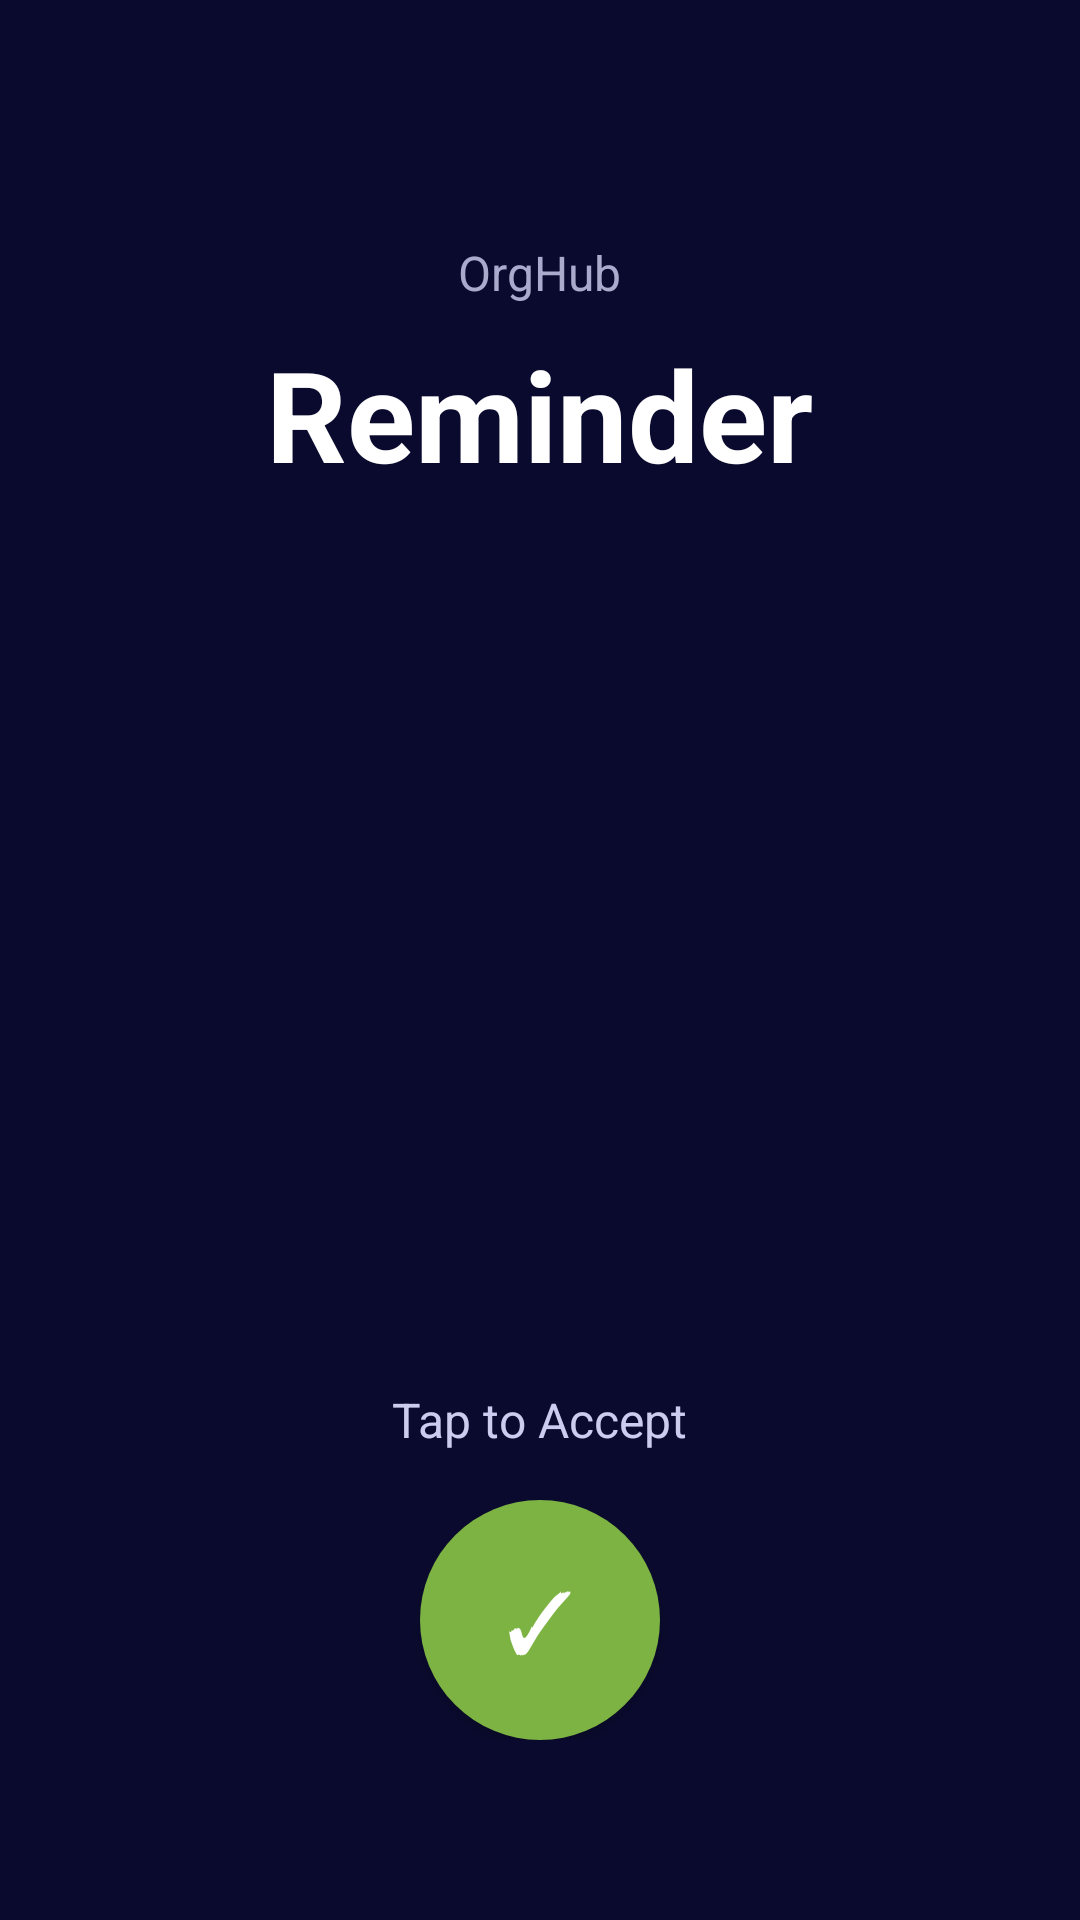

Android layout source for this screen:
<!-- AndroidManifest.xml: application theme AppTheme -->
<!-- res/layout/activity_call.xml -->
<?xml version="1.0" encoding="utf-8"?>
<RelativeLayout xmlns:android="http://schemas.android.com/apk/res/android"
    android:layout_width="match_parent"
    android:layout_height="match_parent"
    android:background="@color/dark_blue">

    
    <LinearLayout
        android:id="@+id/topInfo"
        android:layout_width="match_parent"
        android:layout_height="wrap_content"
        android:layout_marginTop="80dp"
        android:orientation="vertical"
        android:gravity="center">

        <TextView
            android:layout_width="wrap_content"
            android:layout_height="wrap_content"
            android:text="OrgHub"
            android:textColor="#AAAACC"
            android:textSize="16sp" />

        <TextView
            android:layout_width="wrap_content"
            android:layout_height="wrap_content"
            android:text="Reminder"
            android:textColor="@color/white"
            android:textSize="42sp"
            android:textStyle="bold"
            android:layout_marginTop="8dp" />

        <TextView
            android:id="@+id/tvSubject"
            android:layout_width="wrap_content"
            android:layout_height="wrap_content"
            android:textColor="#CCCCEE"
            android:textSize="18sp"
            android:layout_marginTop="8dp"
            android:gravity="center"
            android:paddingHorizontal="32dp" />

        <TextView
            android:id="@+id/tvDateTime"
            android:layout_width="wrap_content"
            android:layout_height="wrap_content"
            android:textColor="@color/white"
            android:textSize="18sp"
            android:textStyle="bold"
            android:layout_marginTop="12dp" />

    </LinearLayout>

    
    <LinearLayout
        android:id="@+id/layoutIncoming"
        android:layout_width="match_parent"
        android:layout_height="wrap_content"
        android:layout_alignParentBottom="true"
        android:layout_marginBottom="60dp"
        android:orientation="vertical"
        android:gravity="center">

        <TextView
            android:layout_width="wrap_content"
            android:layout_height="wrap_content"
            android:text="Tap to Accept"
            android:textColor="#CCCCEE"
            android:textSize="16sp"
            android:layout_marginBottom="16dp" />

        <Button
            android:id="@+id/btnAccept"
            android:layout_width="80dp"
            android:layout_height="80dp"
            android:text="✓"
            android:textSize="28sp"
            android:textColor="@color/white"
            android:background="@drawable/bg_green_circle" />

    </LinearLayout>

    
    <LinearLayout
        android:id="@+id/layoutActive"
        android:layout_width="match_parent"
        android:layout_height="wrap_content"
        android:layout_alignParentBottom="true"
        android:layout_marginBottom="60dp"
        android:orientation="vertical"
        android:gravity="center"
        android:visibility="gone">

        <LinearLayout
            android:layout_width="wrap_content"
            android:layout_height="wrap_content"
            android:orientation="horizontal"
            android:gravity="center"
            android:layout_marginBottom="32dp">

            <LinearLayout
                android:layout_width="wrap_content"
                android:layout_height="wrap_content"
                android:orientation="vertical"
                android:gravity="center"
                android:layout_marginEnd="48dp">

                <ImageButton
                    android:id="@+id/btnMute"
                    android:layout_width="72dp"
                    android:layout_height="72dp"
                    android:background="@drawable/bg_blue_circle"
                    android:src="@android:drawable/ic_lock_silent_mode_off"
                    android:tint="@color/white"
                    android:padding="16dp" />

                <TextView
                    android:layout_width="wrap_content"
                    android:layout_height="wrap_content"
                    android:text="Mute"
                    android:textColor="@color/grey"
                    android:textSize="12sp"
                    android:layout_marginTop="6dp" />

            </LinearLayout>

            <LinearLayout
                android:layout_width="wrap_content"
                android:layout_height="wrap_content"
                android:orientation="vertical"
                android:gravity="center">

                <ImageButton
                    android:id="@+id/btnPause"
                    android:layout_width="72dp"
                    android:layout_height="72dp"
                    android:background="@drawable/bg_dark_circle"
                    android:src="@android:drawable/ic_media_pause"
                    android:tint="@color/white"
                    android:padding="16dp" />

                <TextView
                    android:layout_width="wrap_content"
                    android:layout_height="wrap_content"
                    android:text="Pause"
                    android:textColor="@color/grey"
                    android:textSize="12sp"
                    android:layout_marginTop="6dp" />

            </LinearLayout>

        </LinearLayout>

        <LinearLayout
            android:layout_width="wrap_content"
            android:layout_height="wrap_content"
            android:orientation="vertical"
            android:gravity="center">

            <Button
                android:id="@+id/btnHangUp"
                android:layout_width="80dp"
                android:layout_height="80dp"
                android:text="✕"
                android:textSize="28sp"
                android:textColor="@color/white"
                android:background="@drawable/bg_orange_circle" />

            <TextView
                android:layout_width="wrap_content"
                android:layout_height="wrap_content"
                android:text="Hang Up"
                android:textColor="@color/grey"
                android:textSize="12sp"
                android:layout_marginTop="6dp" />

        </LinearLayout>

    </LinearLayout>

</RelativeLayout>
<!-- resources referenced by this layout -->
<resources>
  <color name="dark_blue">#FF0A0A2E</color>
  <color name="grey">#FF888899</color>
  <color name="white">#FFFFFFFF</color>
  <!-- drawable bg_blue_circle (drawable) -->
  <?xml version="1.0" encoding="utf-8"?>
  <shape xmlns:android="http://schemas.android.com/apk/res/android" android:shape="oval">
      <solid android:color="#FF2196F3" />
  </shape>
  <!-- drawable bg_dark_circle (drawable) -->
  <?xml version="1.0" encoding="utf-8"?>
  <shape xmlns:android="http://schemas.android.com/apk/res/android" android:shape="oval">
      <solid android:color="#FF2A2A2A" />
  </shape>
  <!-- drawable bg_green_circle (drawable) -->
  <?xml version="1.0" encoding="utf-8"?>
  <shape xmlns:android="http://schemas.android.com/apk/res/android" android:shape="oval">
      <solid android:color="#FF7CB342" />
  </shape>
  <!-- drawable bg_orange_circle (drawable) -->
  <?xml version="1.0" encoding="utf-8"?>
  <shape xmlns:android="http://schemas.android.com/apk/res/android" android:shape="oval">
      <solid android:color="#FFFF5722" />
  </shape>
  <style name="AppTheme" parent="Theme.AppCompat.NoActionBar">
          <item name="colorPrimary">#FF8B9A2A</item>
          <item name="colorPrimaryDark">#FF000000</item>
          <item name="colorAccent">#FF2196F3</item>
          <item name="android:windowBackground">#FF000000</item>
      </style>
</resources>
